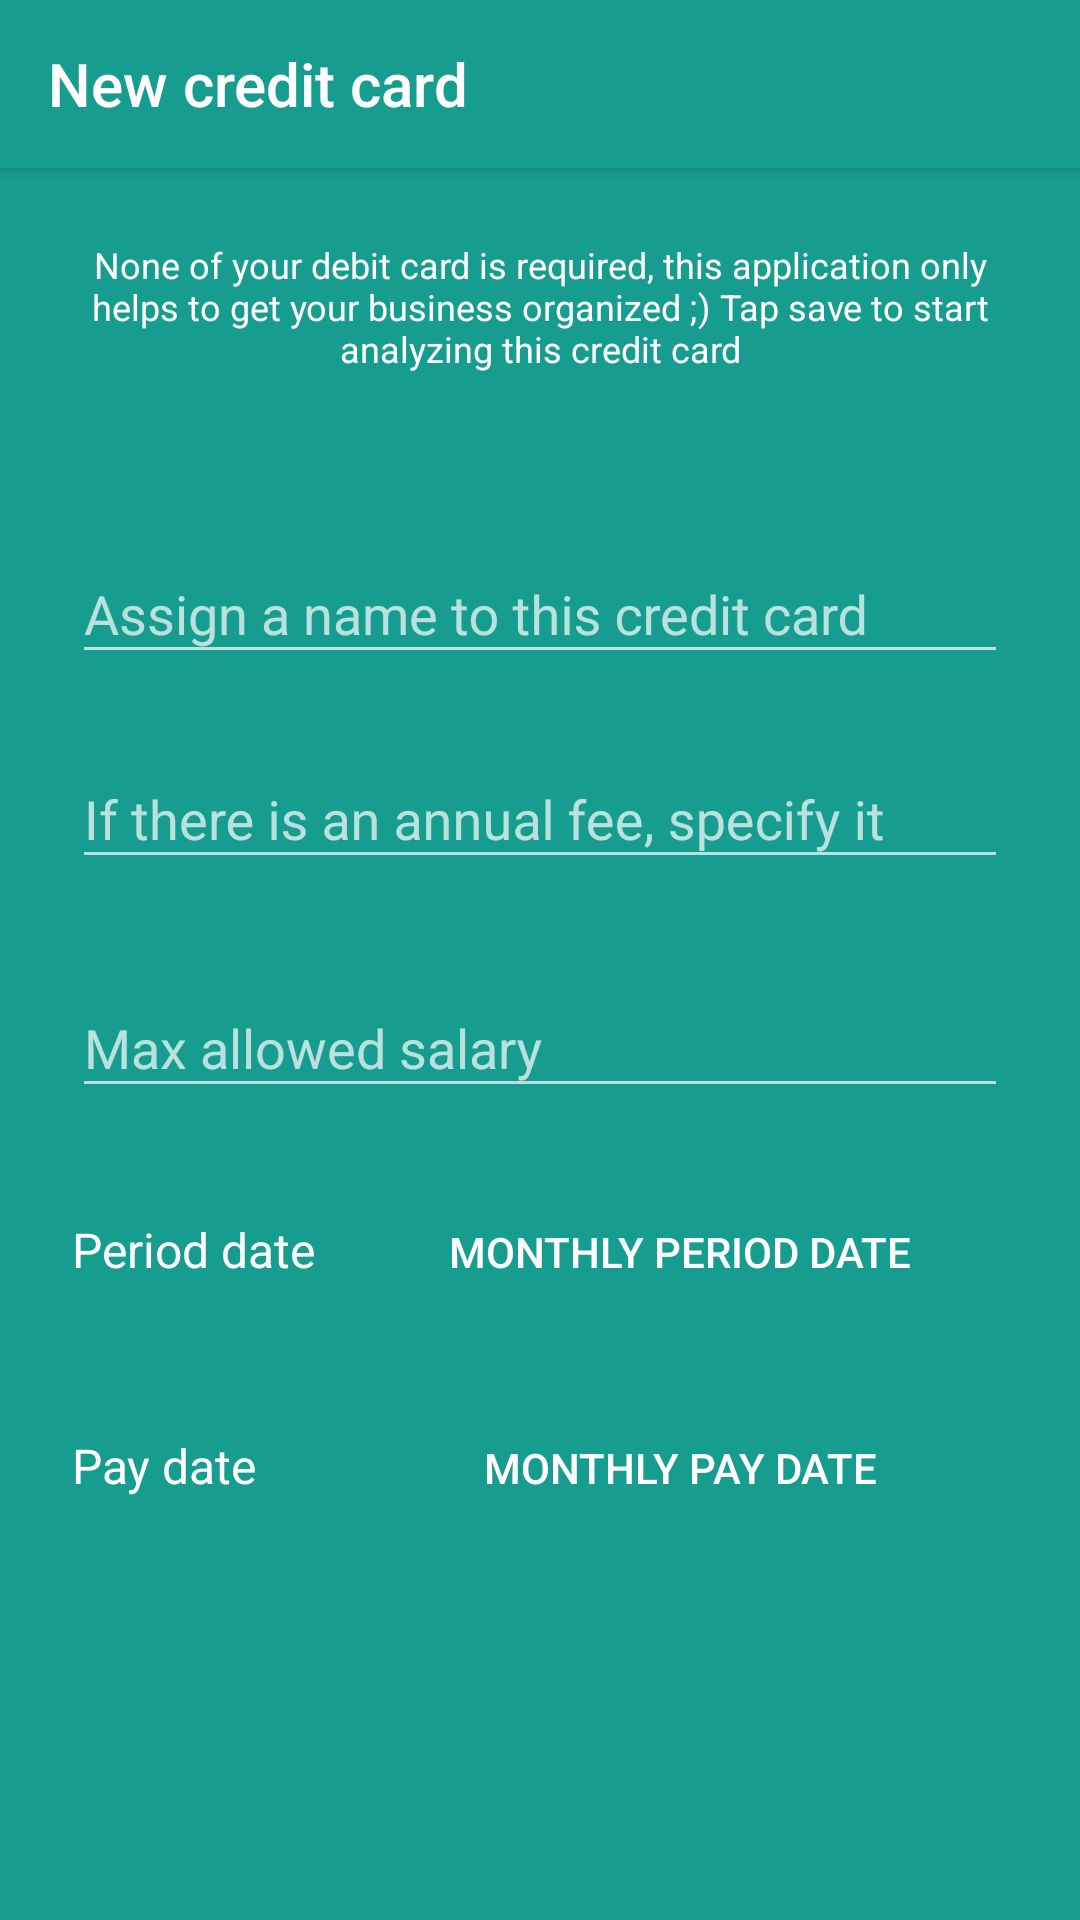

Here is an Android app screen rendered from its layout file. Give the layout XML and the strings, colors and styles it references.
<!-- AndroidManifest.xml: activity theme AppTheme.Dark -->
<!-- res/layout/activity_new_credit_card.xml -->
<?xml version="1.0" encoding="utf-8"?>
<android.support.design.widget.CoordinatorLayout xmlns:android="http://schemas.android.com/apk/res/android"
    xmlns:app="http://schemas.android.com/apk/res-auto"
    xmlns:tools="http://schemas.android.com/tools"
    android:id="@+id/coordinatorLayout"
    android:layout_width="match_parent"
    android:layout_height="match_parent"
    tools:context="com.example.credit.app.NewCreditCardActivity">

    <android.support.design.widget.AppBarLayout
        android:layout_width="match_parent"
        android:layout_height="wrap_content">
        <android.support.v7.widget.Toolbar
            android:id="@+id/toolbar"
            app:title="New credit card"
            android:layout_width="match_parent"
            android:layout_height="wrap_content"/>
    </android.support.design.widget.AppBarLayout>

    <ScrollView
        app:layout_behavior="@string/appbar_scrolling_view_behavior"
        android:layout_width="match_parent"
        android:layout_height="match_parent">

        <LinearLayout
            android:padding="24dp"
            android:orientation="vertical"
            android:layout_width="match_parent"
            android:layout_height="wrap_content">

            <TextView
                android:layout_marginBottom="48dp"
                android:textSize="12sp"
                android:layout_gravity="center"
                android:gravity="center"
                android:text="@string/newCreditCardMessage"
                android:layout_width="wrap_content"
                android:layout_height="wrap_content" />

            <android.support.design.widget.TextInputLayout
                android:layout_marginBottom="16dp"
                android:layout_width="match_parent"
                android:layout_height="wrap_content">
                <EditText
                    android:id="@+id/newCreditCardName"
                    android:inputType="textCapSentences"
                    android:hint="@string/newCreditCardNameMessage"
                    android:layout_width="match_parent"
                    android:layout_height="wrap_content" />
            </android.support.design.widget.TextInputLayout>

            <android.support.design.widget.TextInputLayout
                android:layout_marginBottom="24dp"
                android:layout_width="match_parent"
                android:layout_height="wrap_content">
                <EditText
                    android:id="@+id/newCreditCardAnnualFee"
                    android:inputType="numberDecimal"
                    android:hint="@string/newCreditCardAnnualFeeMessage"
                    android:layout_width="match_parent"
                    android:layout_height="wrap_content" />
            </android.support.design.widget.TextInputLayout>

            <android.support.design.widget.TextInputLayout
                android:layout_marginBottom="24dp"
                android:layout_width="match_parent"
                android:layout_height="wrap_content">
                <EditText
                    android:id="@+id/newCreditCardAllowedSalary"
                    android:inputType="numberDecimal"
                    android:hint="@string/newCreditCardAllowedSalaryMessage"
                    android:layout_width="match_parent"
                    android:layout_height="wrap_content" />
            </android.support.design.widget.TextInputLayout>

            <LinearLayout
                android:layout_marginBottom="24dp"
                android:orientation="horizontal"
                android:layout_width="match_parent"
                android:layout_height="wrap_content">

                <TextView
                    android:layout_weight=".3"
                    style="@style/AppTheme.Dark.TextView"
                    android:text="@string/newCreditCardPeriodDateMessage"
                    android:layout_width="0dp"
                    android:layout_height="wrap_content" />

                <android.support.v7.widget.AppCompatButton
                    android:id="@+id/newCreditCardPeriodDate"
                    android:layout_weight=".7"
                    android:text="@string/newCreditCardMonthlyPeriodDateMessage"
                    style="@style/AppTheme.WhiteButton"
                    android:layout_width="0dp"
                    android:layout_height="wrap_content" />
            </LinearLayout>

            <LinearLayout
                android:layout_marginBottom="72dp"
                android:orientation="horizontal"
                android:layout_width="match_parent"
                android:layout_height="wrap_content">

                <TextView
                    android:layout_weight=".3"
                    style="@style/AppTheme.Dark.TextView"
                    android:text="@string/newCreditCardPayDateMessage"
                    android:layout_width="0dp"
                    android:layout_height="wrap_content" />

                <android.support.v7.widget.AppCompatButton
                    android:id="@+id/newCreditCardPayDate"
                    android:layout_weight=".7"
                    android:text="@string/newCreditCardMonthlyPayDateMessage"
                    style="@style/AppTheme.WhiteButton"
                    android:layout_width="0dp"
                    android:layout_height="wrap_content" />
            </LinearLayout>
        </LinearLayout>
    </ScrollView>
</android.support.design.widget.CoordinatorLayout>
<!-- resources referenced by this layout -->
<resources>
  <string name="newCreditCardAllowedSalaryMessage">Max allowed salary</string>
  <string name="newCreditCardAnnualFeeMessage">If there is an annual fee, specify it</string>
  <string name="newCreditCardMessage">None of your debit card is required, this application only helps to get your business organized ;) Tap save to start analyzing this credit card</string>
  <string name="newCreditCardMonthlyPayDateMessage">Monthly pay date</string>
  <string name="newCreditCardMonthlyPeriodDateMessage">Monthly period date</string>
  <string name="newCreditCardNameMessage">Assign a name to this credit card</string>
  <string name="newCreditCardPayDateMessage">Pay date</string>
  <string name="newCreditCardPeriodDateMessage">Period date</string>
  <style name="AppTheme.Dark.TextView" parent="@android:style/TextAppearance">
          <item name="android:textSize">16sp</item>
          <item name="android:textColor">@android:color/white</item>
      </style>
  <style name="AppTheme.WhiteButton" parent="@android:style/Widget.Material.Button.Borderless">
          <item name="android:textColor">@android:color/white</item>
          <item name="android:background">@android:color/transparent</item>
      </style>
  <style name="AppTheme.Dark" parent="Theme.AppCompat.NoActionBar">
          
          <item name="colorPrimary">@color/colorPrimary</item>
          <item name="colorPrimaryDark">@color/colorPrimaryDark</item>
          <item name="colorAccent">@android:color/white</item>
          <item name="colorButtonNormal">@color/colorPrimaryDark</item>
          <item name="android:textColor">@android:color/white</item>
          <item name="android:colorButtonNormal">@color/colorPrimaryDark</item>
          <item name="android:windowBackground">@color/colorPrimary</item>
      </style>
  <color name="colorPrimary">#179D8F</color>
  <color name="colorPrimaryDark">#00554C</color>
</resources>
